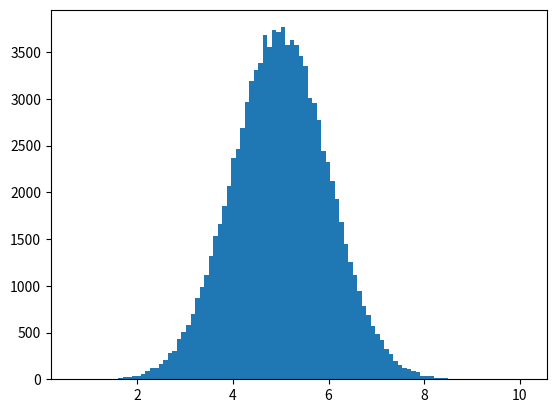

Reproduce this figure in Python.
# A typical normal data distribution
#
# We use the array with 100000 values,
# to draw a histogram with 100 bars.
# We specify that the mean value is 5.0,
# and the standard deviation is 1.0.
# Meaning that the values should be concentrated around 5.0,
# and rarely further away than 1.0 from the mean.
#
import numpy
import matplotlib.pyplot as plt

x = numpy.random.normal(5.0, 1.0, 100000)

plt.hist(x, 100)
# plt.show()
plt.savefig('NormalDataDis01.png')
# And as you can see from the histogram, most values are between 4.0 and 6.0, with a top at approximately 5.0.
